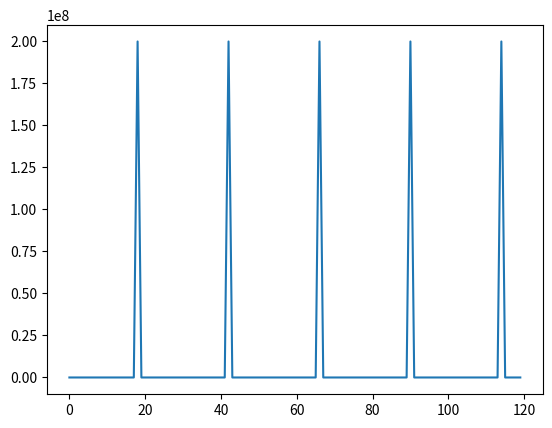

Reproduce this figure in Python.
# -*- coding: utf-8 -*-
"""
Created on Fri Jan 26 12:40:23 2024

[redacted]

Code to generate plot of exogenous melatonin administration
"""

import numpy as np
import matplotlib.pyplot as plt

j = 5 # Number of days to be plotted

n = j*24

ex_melatonin = list()

for t in range(0, n):
    dosage = 0.2
    timing = 18

    mel = np.mod(t, 24) == timing

    ex_melatonin.append(mel*(dosage/1e-9))
        
plt.plot(range(0,n),ex_melatonin)